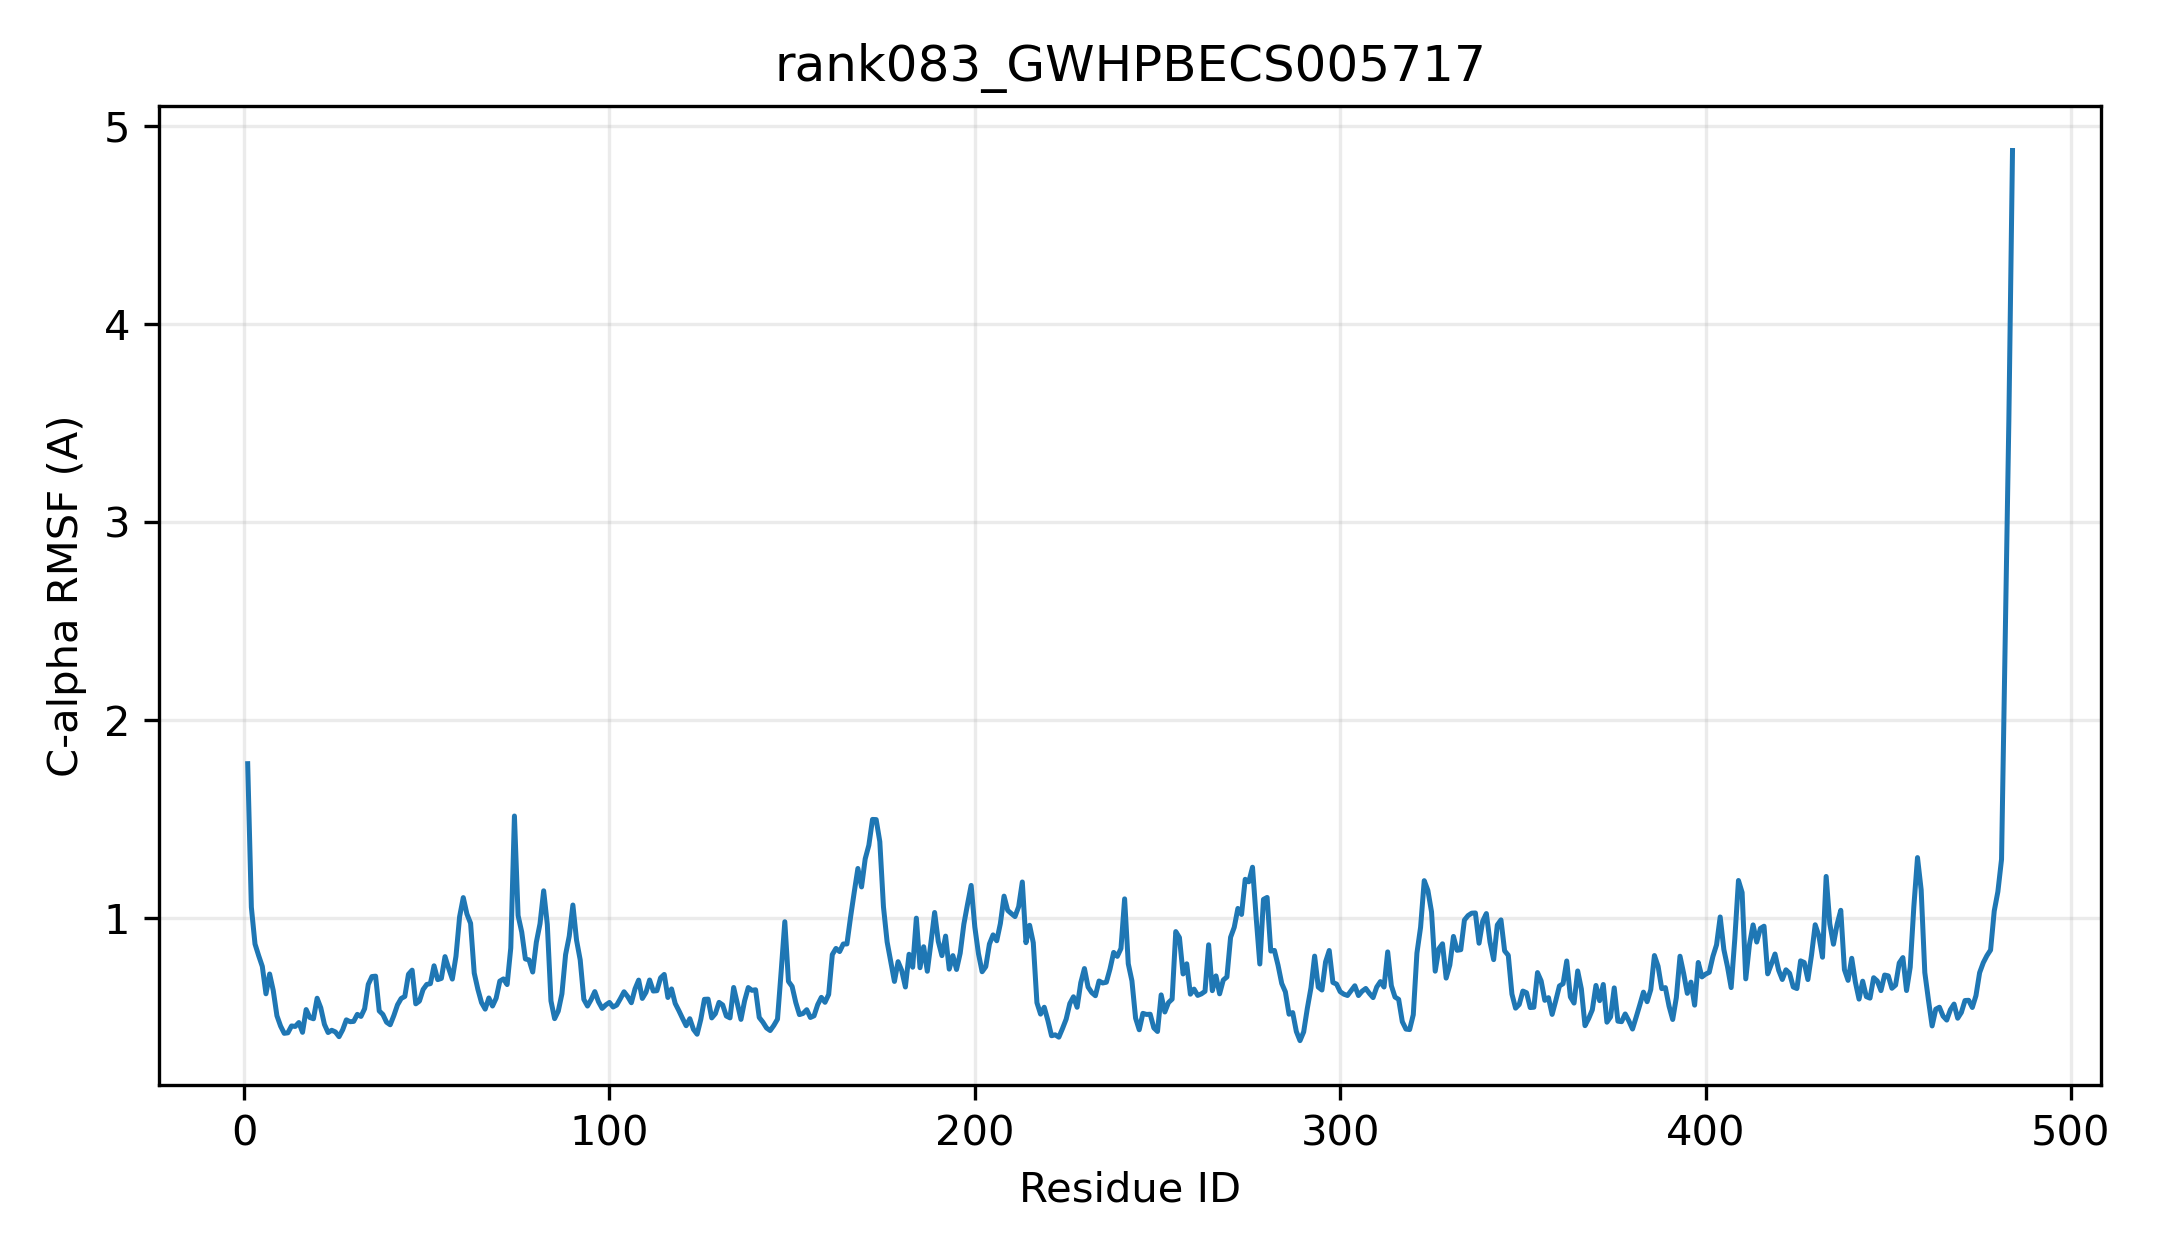

Data behind this chart, as committed beside it:
resid, resname, ca_rmsf_A
1, MET, 1.781
2, ALA, 1.057
3, PRO, 0.871
4, GLN, 0.8123
5, ASP, 0.7578
6, ASN, 0.6198
7, ASN, 0.7196
8, HIS, 0.6359
9, LEU, 0.5089
10, HIS, 0.4567
11, PHE, 0.4203
12, ILE, 0.4228
13, LEU, 0.4575
14, LEU, 0.4548
15, PRO, 0.4746
16, LEU, 0.4253
17, MET, 0.5401
18, ALA, 0.5002
19, GLN, 0.4936
20, GLY, 0.5973
21, HIS, 0.5489
22, ILE, 0.4654
23, ILE, 0.4242
24, PRO, 0.4356
25, MET, 0.4272
26, THR, 0.4033
27, ASP, 0.4382
28, MET, 0.4883
29, ALA, 0.4788
30, ARG, 0.4804
31, GLN, 0.5159
32, PHE, 0.5055
33, ALA, 0.5445
34, GLU, 0.6673
35, HIS, 0.7068
36, GLY, 0.7088
37, ILE, 0.5333
38, THR, 0.5153
39, VAL, 0.4764
40, THR, 0.4633
41, ILE, 0.5098
42, VAL, 0.564
43, THR, 0.5959
44, THR, 0.6064
45, PRO, 0.7183
46, LEU, 0.739
47, ASN, 0.5691
48, ALA, 0.583
49, LEU, 0.6412
50, ARG, 0.6669
51, PHE, 0.6709
52, LYS, 0.7611
53, THR, 0.6913
54, ILE, 0.6973
55, LEU, 0.8074
56, ASP, 0.7483
57, ARG, 0.694
58, ALA, 0.8089
59, ILE, 1.009
60, GLU, 1.105
... 424 more rows
